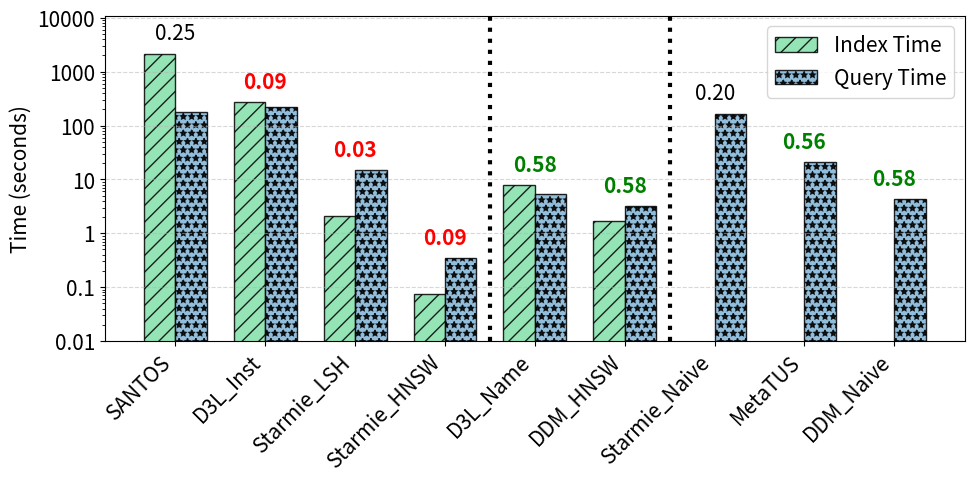

Generate this figure with matplotlib:
import numpy as np
import matplotlib.pyplot as plt
from matplotlib.ticker import ScalarFormatter

query_times = {
    "SANTOS": 176,
    "D3L_Inst": 225.83, #D3L_Instance_Format
    "Starmie_LSH": 15.14,
    "Starmie_HNSW": 0.347,

    "D3L_Name": 5.439,
    "DDM_HNSW": 3.22,
    
    "Starmie_Naive": 162.54,
    "MetaTUS": 21.39,
    "DDM_Naive": 4.401,
}

index_times = {
    "SANTOS": 2162,
    "D3L_Inst": 271.10, #D3L_Instance_Format
    "Starmie_LSH": 2.077,
    "Starmie_HNSW": 0.076,

    "D3L_Name": 7.78,
    "DDM_HNSW": 1.69,
    
    "Starmie_Naive": 0,
    "MetaTUS": 0,
    "DDM_Naive": 0,
}

map_at_k = {
    "SANTOS": 0.25,
    "D3L_Inst": 0.09, #D3L_Instance_Format
    "Starmie_LSH": 0.03,
    "Starmie_HNSW": 0.09,

    "D3L_Name": 0.58,
    "DDM_HNSW": 0.58,
    
    "Starmie_Naive": 0.20,
    "MetaTUS": 0.56,
    "DDM_Naive": 0.58,
}

methods = list(query_times.keys())

index_vals = np.array([index_times[m] for m in methods])
query_vals = np.array([query_times[m] for m in methods])

x = np.arange(len(methods))
width = 0.35

plt.figure(figsize=(10, 5))

index_color = "#82e0aa"
query_color = "#7fb3d5"

plt.bar(
    x - width/2, index_vals, width,
    label="Index Time",
    hatch='//',
    alpha=0.85,
    edgecolor='black',
    color=index_color
)

plt.bar(
    x + width/2, query_vals, width,
    label="Query Time",
    hatch='**',
    alpha=0.85,
    edgecolor='black',
    color=query_color
)

plt.xticks(x, methods, rotation=45, ha='right', fontsize=15)
plt.yticks(fontsize=15)
plt.ylabel("Time (seconds)", fontsize=15)
# plt.title("Indexing vs Query Times", fontsize=15)

plt.yscale('log')

yticks = [0.01, 0.1, 1, 10, 100, 1000, 10000]
plt.yticks(yticks, [str(t) for t in yticks])

max_val = max(np.max(index_vals), np.max(query_vals))
plt.ylim(0.01, max_val * 5)  

plt.legend(fontsize=15)
plt.grid(axis='y', linestyle='--', alpha=0.5)


sep_index = len(methods) - 3
plt.axvline(x=sep_index - 0.5, linestyle=':', linewidth=3, color='black')
plt.axvline(x=sep_index - 2.5, linestyle=':', linewidth=3, color='black')

for i, method in enumerate(methods):
    max_height = max(index_vals[i], query_vals[i])
    map_val = map_at_k[method]

    if map_val > 0.5:
        color = "green"
        weight = "bold"
    elif map_val < 0.1:
        color = "red"
        weight = "bold"
    else:
        color = "black"
        weight = "normal"

    plt.text(
        x[i],
        max_height * 1.5,
        f"{map_val:.2f}",
        ha='center',
        va='bottom',
        fontsize=15,
        color=color,
        fontweight=weight
    )

plt.tight_layout()
plt.subplots_adjust(left=0.12, right=0.98, top=0.95, bottom=0.3, wspace=0.12)
plt.show()
